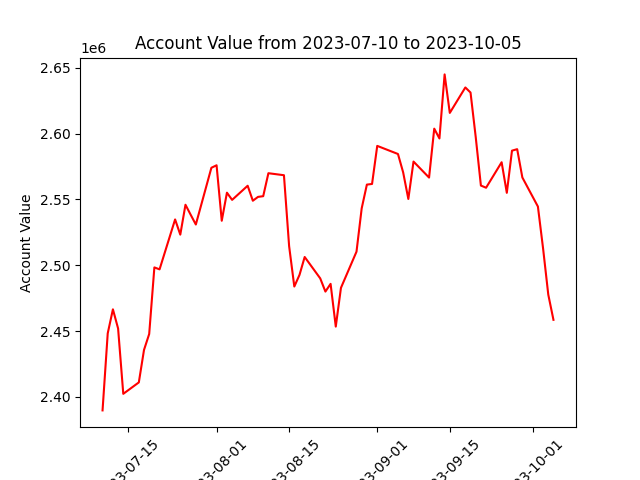

Data behind this chart, as committed beside it:
datadate, account_value
20230710, 2389793
20230711, 2448294
20230712, 2466524
20230713, 2451994
20230714, 2402371
20230717, 2411042
20230718, 2435713
20230719, 2447797
20230720, 2498357
20230721, 2496870
20230724, 2534765
20230725, 2523233
20230726, 2545917
20230727, 2538356
20230728, 2530919
20230731, 2573995
20230801, 2575888
20230802, 2533780
20230803, 2555088
20230804, 2549620
20230807, 2560340
20230808, 2548975
20230809, 2551893
20230810, 2552428
20230811, 2569865
20230814, 2568340
20230815, 2514444
20230816, 2483838
20230817, 2492653
20230818, 2506258
20230821, 2490030
20230822, 2479997
20230823, 2485867
20230824, 2453416
20230825, 2482843
20230828, 2510310
20230829, 2543183
20230830, 2561214
20230831, 2561716
20230901, 2590614
20230905, 2584456
20230906, 2570509
20230907, 2550314
20230908, 2578705
20230911, 2566551
20230912, 2603689
20230913, 2596239
20230914, 2644885
20230915, 2615647
20230918, 2634971
20230919, 2631105
20230920, 2597386
20230921, 2560497
20230922, 2558838
20230925, 2578194
20230926, 2554983
20230927, 2586988
20230928, 2588110
20230929, 2566629
20231002, 2544566
... 3 more rows
